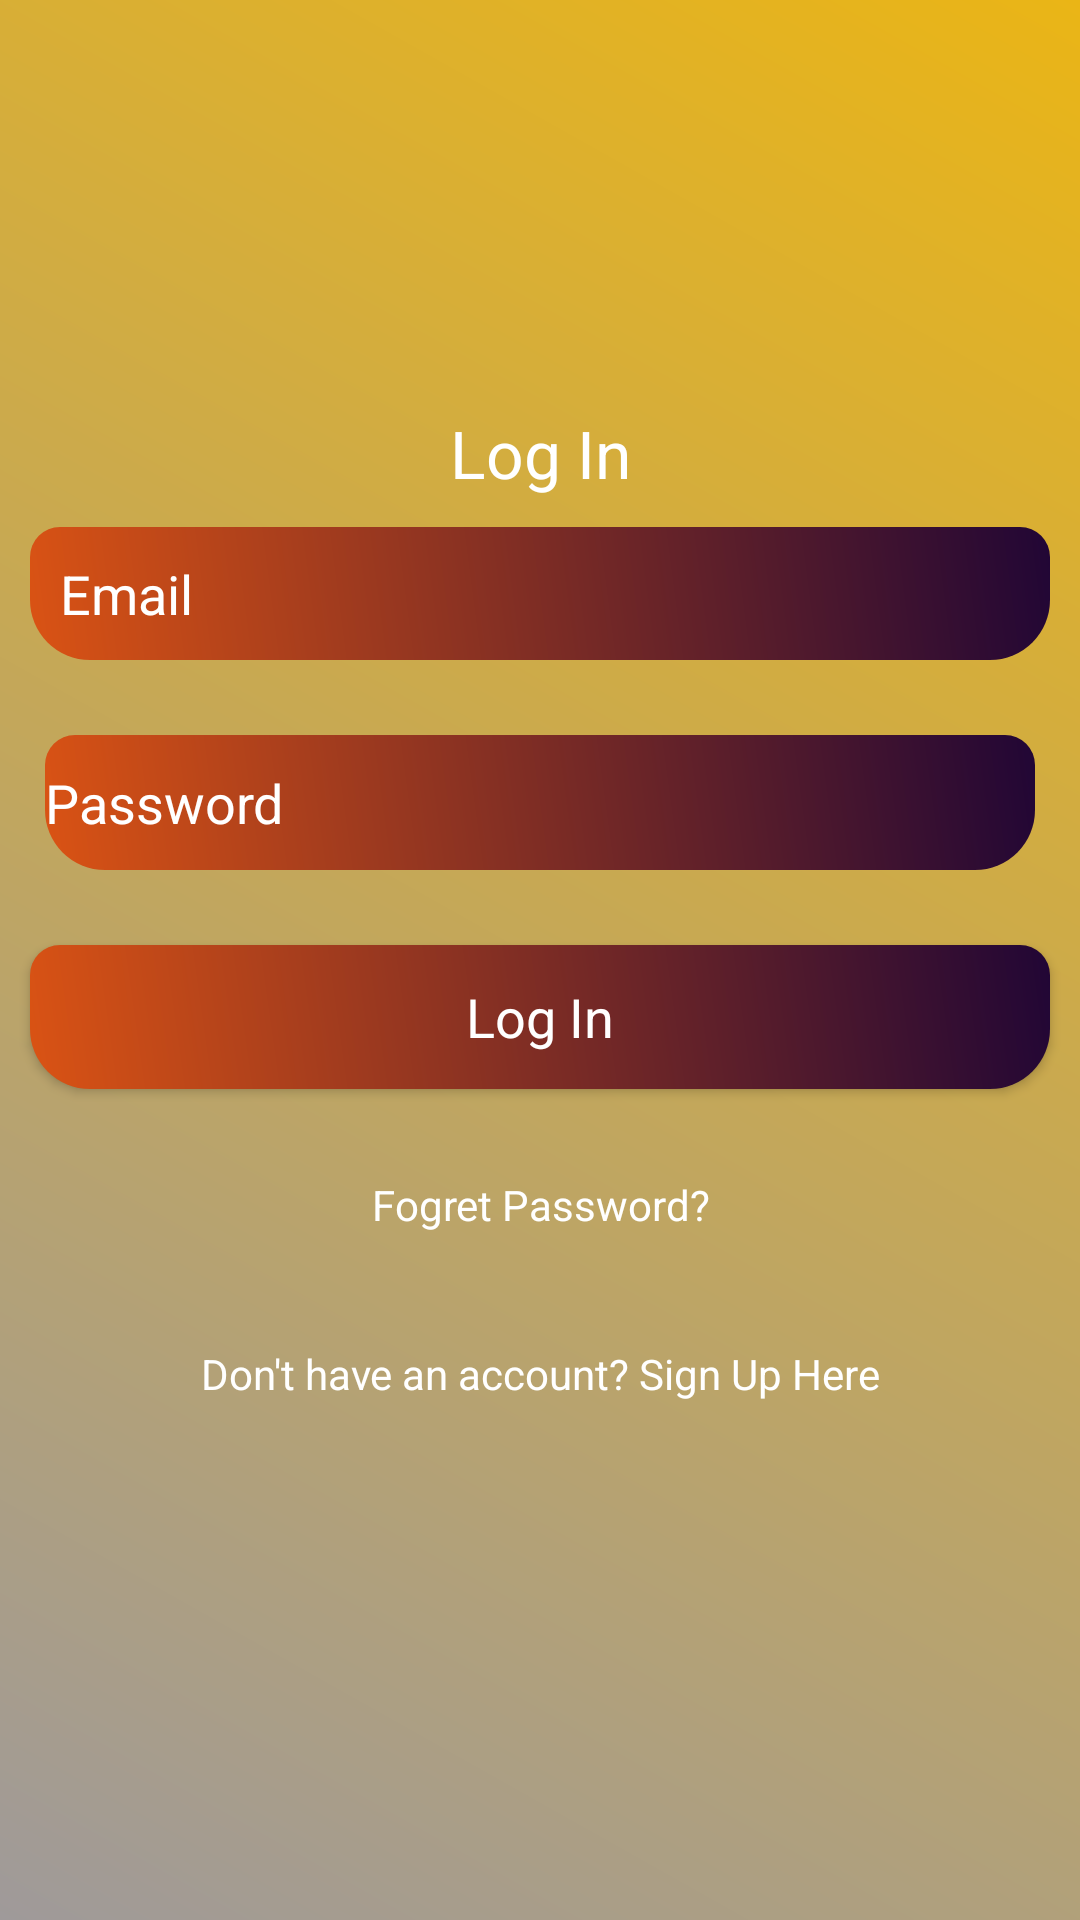

Write the Android layout XML for this screen, with the resource values it uses.
<!-- AndroidManifest.xml: application theme Theme.ExpenseManager -->
<!-- res/layout/activity_main.xml -->
<?xml version="1.0" encoding="utf-8"?>
<LinearLayout xmlns:android="http://schemas.android.com/apk/res/android"
    xmlns:app="http://schemas.android.com/apk/res-auto"
    xmlns:tools="http://schemas.android.com/tools"
    android:layout_width="match_parent"
    android:orientation="vertical"
    android:gravity="center"
    android:background="@drawable/background_color"
    android:layout_height="match_parent"
    tools:context=".MainActivity">

    <ScrollView
        android:layout_width="match_parent"
        android:layout_height="367dp">

        <LinearLayout
            android:layout_width="match_parent"
            android:layout_height="wrap_content"
            android:gravity="center"
            android:orientation="vertical">

            <TextView
                android:layout_width="match_parent"
                android:layout_height="wrap_content"
                android:gravity="center"
                android:text="Log In"
                android:textAppearance="?android:textAppearanceLarge"
                android:textColor="@android:color/white" />

            <EditText
                android:id="@+id/email_login"
                android:layout_width="match_parent"
                android:layout_height="wrap_content"
                android:layout_margin="10dp"
                android:background="@drawable/edittext_background"
                android:hint="Email"
                android:padding="10dp"
                android:textColor="@android:color/white"
                android:textColorHint="@android:color/white" />

            <EditText
                android:id="@+id/password_login"
                android:layout_width="match_parent"
                android:layout_height="45dp"
                android:layout_margin="15dp"
                android:background="@drawable/edittext_background"
                android:hint="Password"
                android:textColor="@android:color/white"
                android:textColorHint="@android:color/white" />

            <Button
                android:id="@+id/btn_login"
                android:layout_width="match_parent"
                android:layout_height="wrap_content"
                android:layout_margin="10dp"
                android:background="@drawable/edittext_background"
                android:text="Log In"
                android:textAppearance="?android:textAppearanceMedium"
                android:textColor="@android:color/white" />

            <TextView
                android:id="@+id/fogret_password"
                android:layout_width="match_parent"
                android:layout_height="47dp"
                android:layout_margin="5dp"
                android:gravity="center"
                android:text="Fogret Password?"
                android:textColor="@android:color/white" />

            <TextView
                android:id="@+id/signup_reg"
                android:layout_width="match_parent"
                android:layout_height="46dp"
                android:layout_margin="5dp"
                android:gravity="center"
                android:text="Don't have an account? Sign Up Here"
                android:textColor="@android:color/white" />
        </LinearLayout>
    </ScrollView>


</LinearLayout>
<!-- resources referenced by this layout -->
<resources>
  <!-- drawable background_color (drawable) -->
  <?xml version="1.0" encoding="utf-8"?>
  <shape xmlns:android="http://schemas.android.com/apk/res/android">
  
      <gradient android:angle="45"
          android:startColor="#FF9F9A9A"
          android:endColor="#EAB516"
          />
  
  </shape>
  <!-- drawable edittext_background (drawable) -->
  <?xml version="1.0" encoding="utf-8"?>
  <shape xmlns:android="http://schemas.android.com/apk/res/android">
  
      <gradient android:angle="45"
          android:startColor="#DA5314"
          android:endColor="#210635"
          />
      <corners android:topRightRadius="10dp"
          android:topLeftRadius="10dp"
          android:bottomLeftRadius="20dp"
          android:bottomRightRadius="20dp"
          />
  
  </shape>
  <style name="Theme.ExpenseManager" parent="Theme.AppCompat.Light.NoActionBar">
          
          <item name="colorPrimary">@color/purple_500</item>
          <item name="colorPrimaryVariant">@color/purple_700</item>
          <item name="colorOnPrimary">@color/white</item>
          
          <item name="colorSecondary">@color/teal_200</item>
          <item name="colorSecondaryVariant">@color/teal_700</item>
          <item name="colorOnSecondary">@color/black</item>
          
          <item name="android:statusBarColor" tools:targetApi="l">?attr/colorPrimaryVariant</item>
          <item name="windowActionBar">false</item>
          <item name="windowNoTitle">true</item>
          
      </style>
  <color name="purple_500">#EA8416</color>
  <color name="purple_700">#FF3700B3</color>
  <color name="white">#FFFFFF</color>
  <color name="teal_200">#FF03DAC5</color>
  <color name="teal_700">#FF018786</color>
  <color name="black">#FF000000</color>
</resources>
